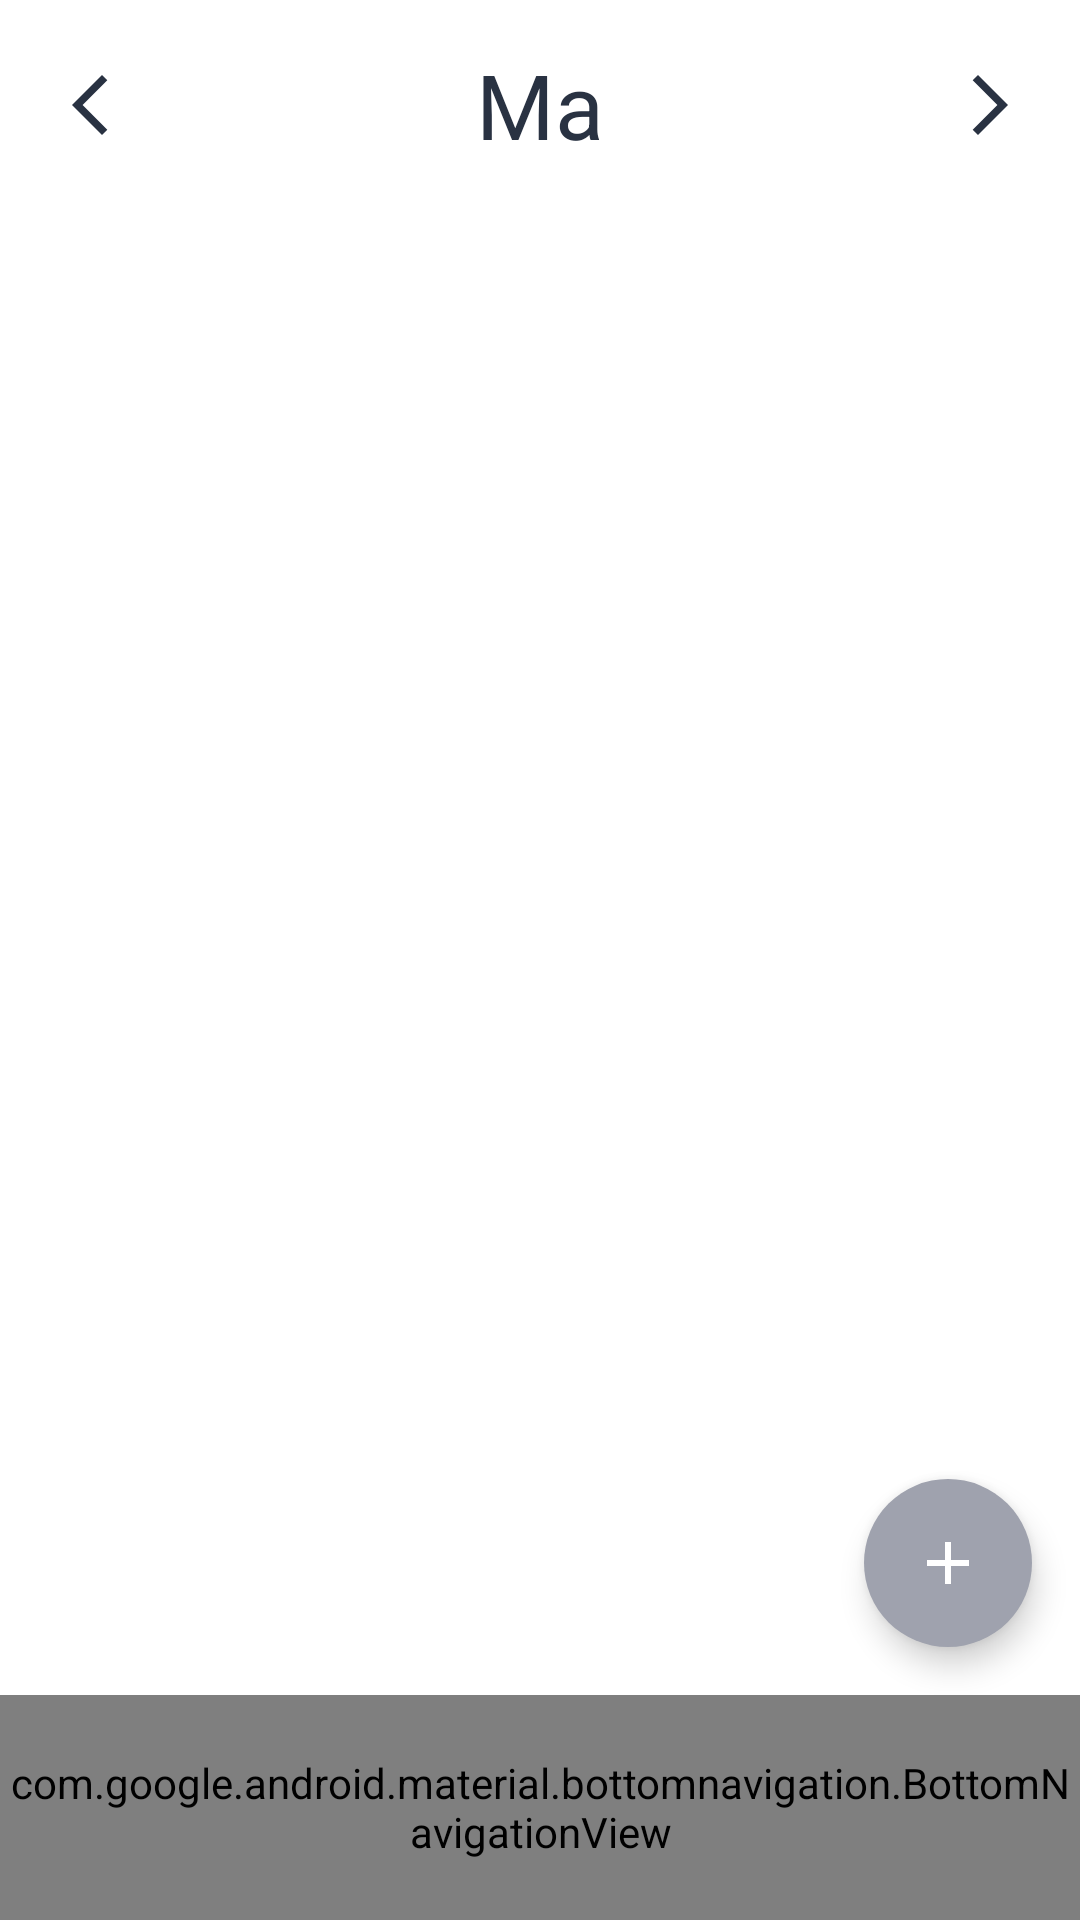

Layout XML and referenced resources for this Android screen:
<!-- AndroidManifest.xml: application theme Theme.FitnessAppClient -->
<!-- res/layout/fragment_workout_list.xml -->
<?xml version="1.0" encoding="utf-8"?>
<androidx.constraintlayout.widget.ConstraintLayout
    xmlns:android="http://schemas.android.com/apk/res/android"
    xmlns:app="http://schemas.android.com/apk/res-auto"
    xmlns:tools="http://schemas.android.com/tools"
    android:id="@+id/cl_workoutlist_outer"
    android:layout_width="match_parent"
    android:layout_height="match_parent"
    tools:context=".view.mainactivity.fragments.workouts.workouthome.WorkoutListFragment">

    <androidx.constraintlayout.widget.ConstraintLayout
        android:id="@+id/cl_workoutlist_inner"
        android:layout_width="match_parent"
        android:layout_height="0dp"
        app:layout_constraintBottom_toTopOf="@+id/bnv_workoutlist_navmenu"
        app:layout_constraintTop_toTopOf="parent">

        <androidx.recyclerview.widget.RecyclerView
            android:id="@+id/rv_workoutlist"
            android:layout_width="0dp"
            android:layout_height="0dp"
            android:padding="10sp"
            app:layout_constraintBottom_toBottomOf="parent"
            app:layout_constraintEnd_toEndOf="parent"
            app:layout_constraintHorizontal_bias="0.5"
            app:layout_constraintStart_toStartOf="parent"
            app:layout_constraintTop_toBottomOf="@+id/cl_workoutlist_datebar"
            android:overScrollMode="always"/>

        <RelativeLayout
            android:id="@+id/lp_workoutlist_workouts"
            android:layout_width="0dp"
            android:layout_height="0dp"
            android:padding="10sp"
            app:layout_constraintBottom_toBottomOf="parent"
            app:layout_constraintEnd_toEndOf="parent"
            app:layout_constraintHorizontal_bias="0.5"
            app:layout_constraintStart_toStartOf="parent"
            app:layout_constraintTop_toBottomOf="@+id/cl_workoutlist_datebar"
            android:visibility="visible"
            android:gravity="center" >

            <ProgressBar
                android:layout_width="209dp"
                android:layout_height="266dp"
                android:indeterminate="true" />
        </RelativeLayout>

        <com.google.android.material.floatingactionbutton.FloatingActionButton
            android:id="@+id/fab_workoutlist_addworkout"
            android:layout_width="wrap_content"
            android:layout_height="wrap_content"
            android:layout_marginEnd="16dp"
            android:layout_marginBottom="16dp"
            android:backgroundTint="@color/periwinkle"
            android:clickable="true"
            android:focusable="true"
            android:src="@drawable/ic_plus"
            app:borderWidth="0dp"
            app:fabSize="auto"
            app:layout_constraintBottom_toBottomOf="parent"
            app:layout_constraintEnd_toEndOf="parent"
            app:tint="@color/white" />


        <androidx.constraintlayout.widget.ConstraintLayout
            android:id="@+id/cl_workoutlist_datebar"
            android:layout_width="match_parent"
            android:layout_height="70sp"
            app:layout_constraintEnd_toEndOf="parent"
            app:layout_constraintHorizontal_bias="0.5"
            app:layout_constraintStart_toStartOf="parent"
            app:layout_constraintTop_toTopOf="parent">

            <TextView
                android:id="@+id/tv_workoutlist_date"
                android:layout_width="wrap_content"
                android:layout_height="match_parent"
                android:gravity="center"
                android:text="Ma"
                android:textColor="@color/oxford"
                android:textSize="30sp"
                app:layout_constraintEnd_toEndOf="parent"
                app:layout_constraintHorizontal_bias="0.5"
                app:layout_constraintStart_toStartOf="parent" />

            <ImageButton
                android:id="@+id/ibtn_workoutlist_previousdate"
                android:layout_width="60sp"
                android:layout_height="60sp"
                android:background="@drawable/circle_button_selector"
                android:src="@drawable/ic_left_arrow"
                app:layout_constraintBottom_toBottomOf="parent"
                app:layout_constraintStart_toStartOf="parent"
                app:layout_constraintTop_toTopOf="parent" />

            <ImageButton
                android:id="@+id/ibtn_workoutlist_nextdate"
                android:layout_width="60sp"
                android:layout_height="60sp"
                android:background="@drawable/circle_button_selector"
                android:src="@drawable/ic_right_arrow"
                app:layout_constraintBottom_toBottomOf="parent"
                app:layout_constraintEnd_toEndOf="parent"
                app:layout_constraintTop_toTopOf="parent" />
        </androidx.constraintlayout.widget.ConstraintLayout>

        <TextView
            android:id="@+id/tv_workoutlist_empty"
            android:layout_width="0dp"
            android:layout_height="0dp"
            android:gravity="center"
            android:text="Erre a napra még nincs felvéve edzés"
            android:textSize="30sp"
            android:visibility="invisible"
            app:layout_constraintBottom_toBottomOf="parent"
            app:layout_constraintEnd_toEndOf="parent"
            app:layout_constraintHorizontal_bias="0.5"
            app:layout_constraintStart_toStartOf="parent"
            app:layout_constraintTop_toTopOf="parent" />

    </androidx.constraintlayout.widget.ConstraintLayout>

    <com.google.android.material.bottomnavigation.BottomNavigationView
        android:id="@+id/bnv_workoutlist_navmenu"
        android:layout_width="match_parent"
        android:layout_height="75sp"
        app:menu="@menu/bottom_nav_menu"
        app:layout_constraintBottom_toBottomOf="parent"
        app:layout_constraintEnd_toEndOf="parent"
        app:layout_constraintHorizontal_bias="0.5"
        app:layout_constraintStart_toStartOf="parent"
        />


</androidx.constraintlayout.widget.ConstraintLayout>
<!-- resources referenced by this layout -->
<resources>
  <color name="oxford">#FF293242</color>
  <color name="periwinkle">#FF9FA2AE</color>
  <color name="white">#FFFFFFFF</color>
  <!-- drawable ic_left_arrow (drawable) -->
  <vector android:height="24dp" android:tint="@color/oxford"
      android:viewportHeight="24" android:viewportWidth="24"
      android:width="24dp" xmlns:android="http://schemas.android.com/apk/res/android">
      <path android:fillColor="@android:color/white" android:pathData="M17.77,3.77l-1.77,-1.77l-10,10l10,10l1.77,-1.77l-8.23,-8.23z"/>
  </vector>
  <!-- drawable ic_plus (drawable) -->
  <vector android:height="24dp" android:tint="#1A1711"
      android:viewportHeight="24" android:viewportWidth="24"
      android:width="24dp" xmlns:android="http://schemas.android.com/apk/res/android">
      <path android:fillColor="@android:color/white" android:pathData="M19,13h-6v6h-2v-6H5v-2h6V5h2v6h6v2z"/>
  </vector>
  <!-- drawable ic_right_arrow (drawable) -->
  <vector android:autoMirrored="true" android:height="24dp"
      android:tint="@color/oxford" android:viewportHeight="24"
      android:viewportWidth="24" android:width="24dp" xmlns:android="http://schemas.android.com/apk/res/android">
      <path android:fillColor="@android:color/white" android:pathData="M6.23,20.23l1.77,1.77l10,-10l-10,-10l-1.77,1.77l8.23,8.23z"/>
  </vector>
  <style name="Theme.FitnessAppClient" parent="Theme.MaterialComponents.DayNight.DarkActionBar">
          
          <item name="colorPrimary">@color/oxford</item>
          <item name="colorPrimaryVariant">@color/periwinkle</item>
          <item name="colorOnPrimary">@color/grey_sky</item>
          
          <item name="colorSecondary">@color/teal_200</item>
          <item name="colorSecondaryVariant">@color/teal_700</item>
          <item name="colorOnSecondary">@color/black</item>
          
          <item name="android:statusBarColor" tools:targetApi="l">?attr/colorPrimaryVariant</item>
          
      </style>
  <color name="grey_sky">#FFA4A3A1</color>
  <color name="teal_200">#FF03DAC5</color>
  <color name="teal_700">#FF018786</color>
  <color name="black">#FF000000</color>
</resources>
